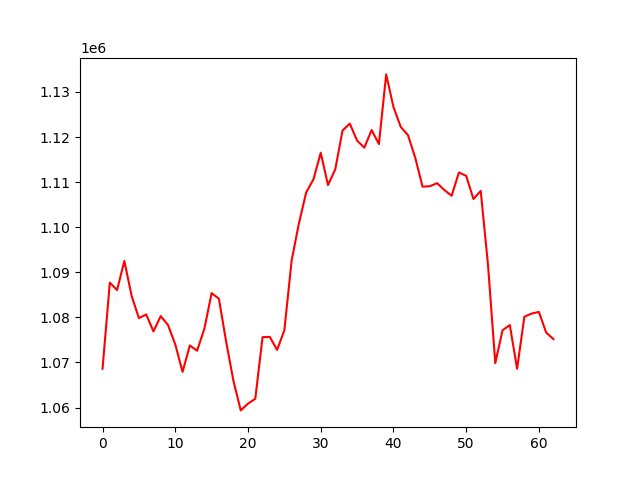

The table this chart was drawn from, first rows:
, 0
0, 1068613
1, 1087701
2, 1086057
3, 1092513
4, 1084759
5, 1079835
6, 1080653
7, 1076888
8, 1080283
9, 1078297
10, 1074002
11, 1067906
12, 1073764
13, 1072608
14, 1077485
15, 1085372
16, 1084129
17, 1074554
18, 1065912
19, 1059368
20, 1060877
21, 1061939
22, 1075611
23, 1075664
24, 1072777
25, 1077130
26, 1092604
27, 1100839
28, 1107698
29, 1110619
30, 1116505
31, 1109338
32, 1112837
33, 1121435
34, 1122977
35, 1119198
36, 1117647
37, 1121550
38, 1118435
39, 1133887
40, 1126657
41, 1122251
42, 1120409
43, 1115380
44, 1108991
45, 1109086
46, 1109766
47, 1108245
48, 1106961
49, 1112145
50, 1111383
51, 1106255
52, 1108041
53, 1091644
54, 1069848
55, 1077145
56, 1078295
57, 1068608
58, 1080140
59, 1080848
... 3 more rows
